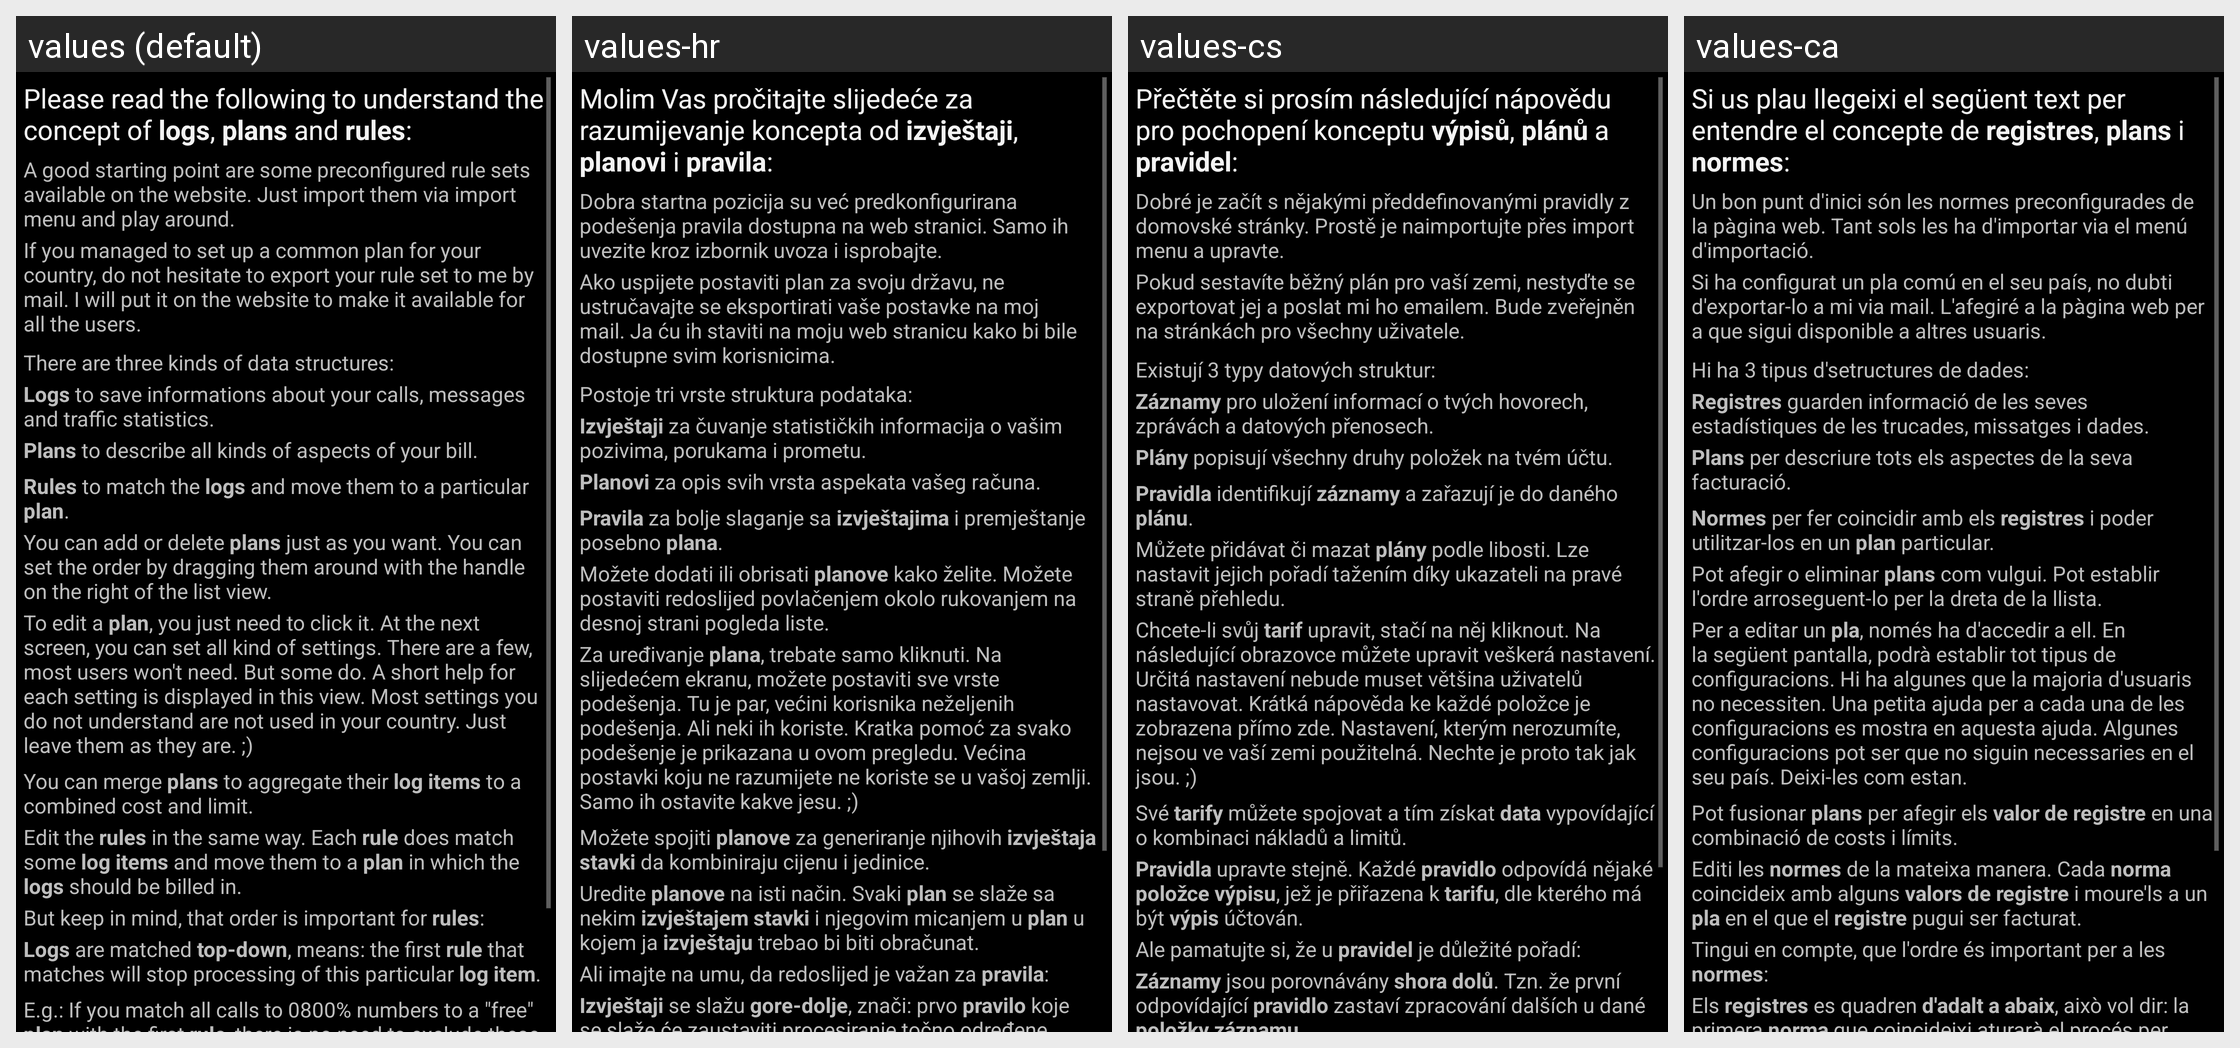

Strings drawn on this Android screen and how each of the app's shown locales translates them:
Android screen res/layout/help.xml rendered under 4 locales, left to right: values (default), values-hr, values-cs, values-ca. Device: Nexus 5 (rendered at 1080×1920; each locale shown at half size, 540×960, under a caption strip naming it); theme Theme.
Other locales in the repository, not shown: values-ar, values-bg, values-cz, values-da, values-de, values-el, values-es, values-fr, values-gr, values-he, values-hi, values-hu, values-it, values-iw, values-ko, values-lt, values-nb, values-nl, values-pl, values-pt, values-pt-rBR, values-ru, values-sk, values-sr, values-sv, values-tr, values-zh, values-zh-rCN, values-zh-rTW.
Strings drawn on this screen, with the default value and each locale's value (text and hints the layout hard-codes, and strings that could not be matched under every locale, appear in the picture but are not listed):

help_title_
  values: Please read the following to understand the concept of logs, plans and rules:
  values-hr: Molim Vas pročitajte slijedeće za razumijevanje koncepta od izvještaji, planovi i pravila:
  values-cs: Přečtěte si prosím následující nápovědu pro pochopení konceptu výpisů, plánů a pravidel:
  values-ca: Si us plau llegeixi el següent text per entendre el concepte de registres, plans i normes:

help_import_
  values: A good starting point are some preconfigured rule sets available on the website. Just import them via import menu and play around.
  values-hr: Dobra startna pozicija su već predkonfigurirana podešenja pravila dostupna na web stranici. Samo ih uvezite kroz izbornik uvoza i isprobajte.
  values-cs: Dobré je začít s nějakými předdefinovanými pravidly z domovské stránky. Prostě je naimportujte přes import menu a upravte.
  values-ca: Un bon punt d'inici són les normes preconfigurades de la pàgina web. Tant sols les ha d'importar via el menú d'importació.

help_export_
  values: If you managed to set up a common plan for your country, do not hesitate to export your rule set to me by mail. I will put it on the website to make it available for all the users.
  values-hr: Ako uspijete postaviti plan za svoju državu, ne ustručavajte se eksportirati vaše postavke na moj mail. Ja ću ih staviti na moju web stranicu kako bi bile dostupne svim korisnicima.
  values-cs: Pokud sestavíte běžný plán pro vaší zemi, nestyďte se exportovat jej a poslat mi ho emailem. Bude zveřejněn na stránkách pro všechny uživatele.
  values-ca: Si ha configurat un pla comú en el seu país, no dubti d'exportar-lo a mi via mail. L'afegiré a la pàgina web per a que sigui disponible a altres usuaris.

help_logs_plans_rules_
  values: There are three kinds of data structures:
  values-hr: Postoje tri vrste struktura podataka:
  values-cs: Existují 3 typy datových struktur:
  values-ca: Hi ha 3 tipus d'setructures de dades:

help_logs_
  values: Logs to save informations about your calls, messages and traffic statistics.
  values-hr: Izvještaji za čuvanje statističkih informacija o vašim pozivima, porukama i prometu.
  values-cs: Záznamy pro uložení informací o tvých hovorech, zprávách a datových přenosech.
  values-ca: Registres guarden informació de les seves estadístiques de les trucades, missatges i dades.

help_plans_
  values: Plans to describe all kinds of aspects of your bill.
  values-hr: Planovi za opis svih vrsta aspekata vašeg računa.
  values-cs: Plány popisují všechny druhy položek na tvém účtu.
  values-ca: Plans per descriure tots els aspectes de la seva facturació.

help_rules_
  values: Rules to match the logs and move them to a particular plan.
  values-hr: Pravila za bolje slaganje sa izvještajima i premještanje posebno plana.
  values-cs: Pravidla identifikují záznamy a zařazují je do daného plánu.
  values-ca: Normes per fer coincidir amb els registres i poder utilitzar-los en un plan particular.

help_plans_detail0_
  values: You can add or delete plans just as you want. You can set the order by dragging them around with the handle on the right of the list view.
  values-hr: Možete dodati ili obrisati planove kako želite. Možete postaviti redoslijed povlačenjem okolo rukovanjem na desnoj strani pogleda liste.
  values-cs: Můžete přidávat či mazat plány podle libosti. Lze nastavit jejich pořadí tažením díky ukazateli na pravé straně přehledu.
  values-ca: Pot afegir o eliminar plans com vulgui. Pot establir l'ordre arroseguent-lo per la dreta de la llista.

help_plans_detail1_
  values: To edit a plan, you just need to click it. At the next screen, you can set all kind of settings. There are a few, most users won't need. But some do. A short help for each setting is displayed in this view. Most settings you do not understand are not used in your country. Just leave them as they are. ;)
  values-hr: Za uređivanje plana, trebate samo kliknuti. Na slijedećem ekranu, možete postaviti sve vrste podešenja. Tu je par, većini korisnika neželjenih podešenja. Ali neki ih koriste. Kratka pomoć za svako podešenje je prikazana u ovom pregledu. Većina postavki koju ne razumijete ne koriste se u vašoj zemlji. Samo ih ostavite kakve jesu. ;)
  values-cs: Chcete-li svůj tarif upravit, stačí na něj kliknout. Na následující obrazovce můžete upravit veškerá nastavení. Určitá nastavení nebude muset většina uživatelů nastavovat. Krátká nápověda ke každé položce je zobrazena přímo zde. Nastavení, kterým nerozumíte, nejsou ve vaší zemi použitelná. Nechte je proto tak jak jsou. ;)
  values-ca: Per a editar un pla, només ha d'accedir a ell. En la següent pantalla, podrà establir tot tipus de configuracions. Hi ha algunes que la majoria d'usuaris no necessiten. Una petita ajuda per a cada una de les configuracions es mostra en aquesta ajuda. Algunes configuracions pot ser que no siguin necessaries en el seu país. Deixi-les com estan.

help_plans_merge_
  values: You can merge plans to aggregate their log items to a combined cost and limit.
  values-hr: Možete spojiti planove za generiranje njihovih izvještaja stavki da kombiniraju cijenu i jedinice.
  values-cs: Své tarify můžete spojovat a tím získat data vypovídající o kombinaci nákladů a limitů.
  values-ca: Pot fusionar plans per afegir els valor de registre en una combinació de costs i límits.

help_rules_detail0_
  values: Edit the rules in the same way. Each rule does match some log items and move them to a plan in which the logs should be billed in.
  values-hr: Uredite planove na isti način. Svaki plan se slaže sa nekim izvještajem stavki i njegovim micanjem u plan u kojem ja izvještaju trebao bi biti obračunat.
  values-cs: Pravidla upravte stejně. Každé pravidlo odpovídá nějaké položce výpisu, jež je přiřazena k tarifu, dle kterého má být výpis účtován.
  values-ca: Editi les normes de la mateixa manera. Cada norma coincideix amb alguns valors de registre i moure'ls a un pla en el que el registre pugui ser facturat.

help_rules_detail1_
  values: But keep in mind, that order is important for rules:
  values-hr: Ali imajte na umu, da redoslijed je važan za pravila:
  values-cs: Ale pamatujte si, že u pravidel je důležité pořadí:
  values-ca: Tingui en compte, que l'ordre és important per a les normes:

help_rules_detail2_
  values: Logs are matched top-down, means: the first rule that matches will stop processing of this particular log item.
  values-hr: Izvještaji se slažu gore-dolje, znači: prvo pravilo koje se slaže će zaustaviti procesiranje točno određene izvještaja stavke.
  values-cs: Záznamy jsou porovnávány shora dolů. Tzn. že první odpovídající pravidlo zastaví zpracování dalších u dané položky záznamu.
  values-ca: Els registres es quadren d'adalt a abaix, això vol dir: la primera norma que coincideixi aturarà el procés per aqeust particular valor de registre.
